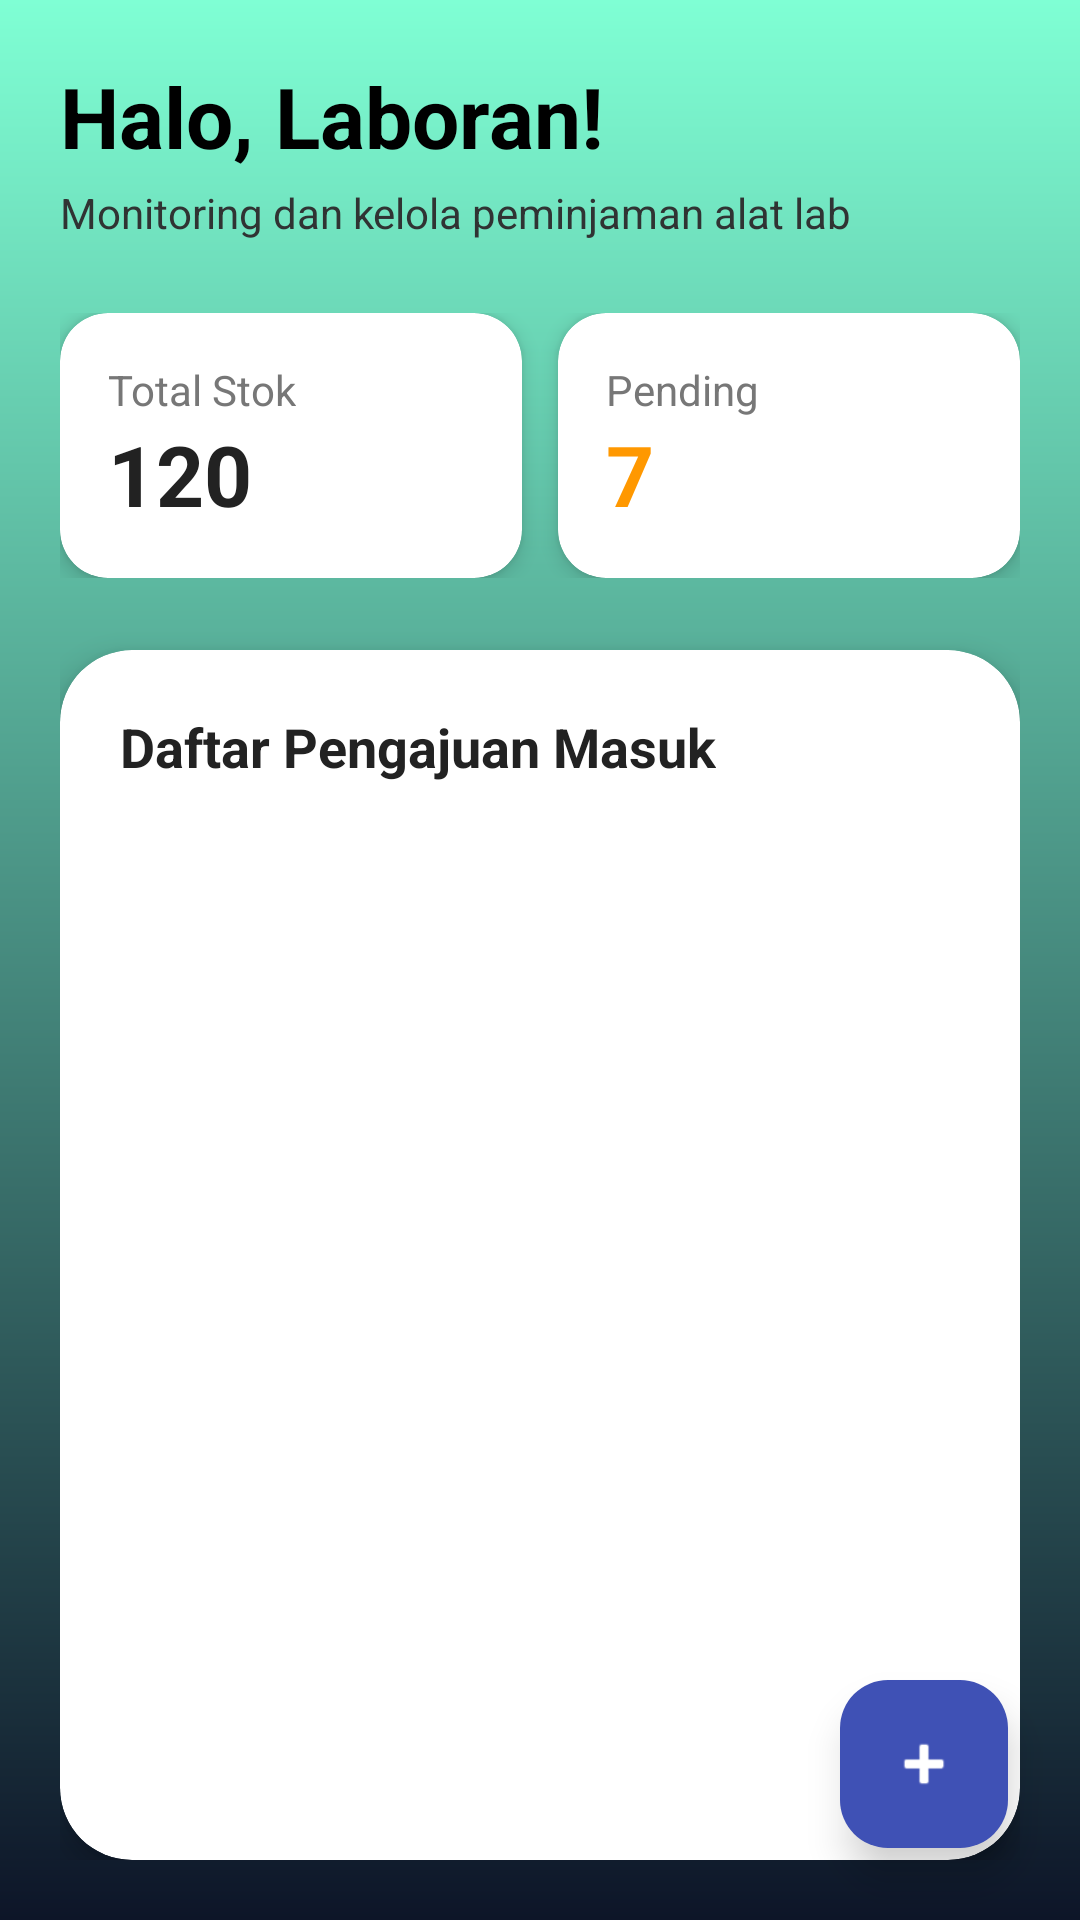

Here is an Android app screen rendered from its layout file. Give the layout XML and the strings, colors and styles it references.
<!-- AndroidManifest.xml: application theme Theme.SistemPeminjamanAlatLab -->
<!-- res/layout/activity_laboran.xml -->
<?xml version="1.0" encoding="utf-8"?>
<RelativeLayout xmlns:android="http://schemas.android.com/apk/res/android"
    xmlns:app="http://schemas.android.com/apk/res-auto"
    xmlns:tools="http://schemas.android.com/tools"
    android:layout_width="match_parent"
    android:layout_height="match_parent"
    android:background="@drawable/gradient_card">

    <ScrollView
        android:layout_width="match_parent"
        android:layout_height="match_parent"
        android:fillViewport="true">

        <LinearLayout
            android:layout_width="match_parent"
            android:layout_height="wrap_content"
            android:orientation="vertical"
            android:padding="20dp">

            <TextView
                android:id="@+id/tvWelcome"
                android:layout_width="wrap_content"
                android:layout_height="wrap_content"
                android:text="Halo, Laboran!"
                android:textColor="#000000"
                android:textSize="28sp"
                android:textStyle="bold" />

            <TextView
                android:layout_width="wrap_content"
                android:layout_height="wrap_content"
                android:layout_marginTop="4dp"
                android:text="Monitoring dan kelola peminjaman alat lab"
                android:textColor="#303333"
                android:textSize="14sp" />

            <Space
                android:layout_width="match_parent"
                android:layout_height="24dp" />

            <LinearLayout
                android:layout_width="match_parent"
                android:layout_height="wrap_content"
                android:orientation="horizontal"
                android:weightSum="2">

                <androidx.cardview.widget.CardView
                    android:layout_width="0dp"
                    android:layout_height="wrap_content"
                    android:layout_weight="1"
                    android:layout_marginEnd="6dp"
                    app:cardCornerRadius="16dp"
                    app:cardElevation="4dp">

                    <LinearLayout
                        android:layout_width="match_parent"
                        android:layout_height="wrap_content"
                        android:orientation="vertical"
                        android:padding="16dp">

                        <TextView
                            android:layout_width="wrap_content"
                            android:layout_height="wrap_content"
                            android:text="Total Stok"
                            android:textColor="#777777"
                            android:textSize="14sp" />

                        <TextView
                            android:id="@+id/totalStokTxt"
                            android:layout_width="wrap_content"
                            android:layout_height="wrap_content"
                            android:text="120"
                            android:textColor="#222222"
                            android:textSize="28sp"
                            android:textStyle="bold" />
                    </LinearLayout>
                </androidx.cardview.widget.CardView>

                <androidx.cardview.widget.CardView
                    android:layout_width="0dp"
                    android:layout_height="wrap_content"
                    android:layout_weight="1"
                    android:layout_marginStart="6dp"
                    app:cardCornerRadius="16dp"
                    app:cardElevation="4dp">

                    <LinearLayout
                        android:layout_width="match_parent"
                        android:layout_height="wrap_content"
                        android:orientation="vertical"
                        android:padding="16dp">

                        <TextView
                            android:layout_width="wrap_content"
                            android:layout_height="wrap_content"
                            android:text="Pending"
                            android:textColor="#777777"
                            android:textSize="14sp" />

                        <TextView
                            android:id="@+id/pendingTxt"
                            android:layout_width="wrap_content"
                            android:layout_height="wrap_content"
                            android:text="7"
                            android:textColor="#FF9800"
                            android:textSize="28sp"
                            android:textStyle="bold" />
                    </LinearLayout>
                </androidx.cardview.widget.CardView>
            </LinearLayout>

            <Space
                android:layout_width="match_parent"
                android:layout_height="24dp" />

            <com.google.android.material.card.MaterialCardView
                android:layout_width="match_parent"
                android:layout_height="match_parent"
                app:cardCornerRadius="24dp"
                app:cardElevation="6dp"
                android:backgroundTint="#FFFFFF"
                app:strokeWidth="0dp">

                <LinearLayout
                    android:layout_width="match_parent"
                    android:layout_height="wrap_content"
                    android:orientation="vertical"
                    android:padding="20dp">

                    <TextView
                        android:layout_width="wrap_content"
                        android:layout_height="wrap_content"
                        android:text="Daftar Pengajuan Masuk"
                        android:textColor="#222222"
                        android:textSize="18sp"
                        android:textStyle="bold" />

                    <ProgressBar
                        android:id="@+id/progressBar"
                        android:layout_width="wrap_content"
                        android:layout_height="wrap_content"
                        android:layout_gravity="center"
                        android:layout_marginTop="20dp"
                        android:layout_marginBottom="20dp"
                        android:visibility="gone" />

                    <androidx.recyclerview.widget.RecyclerView
                        android:id="@+id/rvPeminjaman"
                        android:layout_width="match_parent"
                        android:layout_height="wrap_content"
                        android:layout_marginTop="12dp"
                        android:nestedScrollingEnabled="false"
                        tools:listitem="@layout/item_peminjaman" />

                </LinearLayout>
            </com.google.android.material.card.MaterialCardView>

        </LinearLayout>
    </ScrollView>

    <com.google.android.material.floatingactionbutton.FloatingActionButton
        android:id="@+id/fabTambahAlat"
        android:layout_width="wrap_content"
        android:layout_height="wrap_content"
        android:layout_alignParentEnd="true"
        android:layout_alignParentBottom="true"
        android:layout_margin="24dp"
        android:contentDescription="Tombol Tambah Alat"
        android:src="@android:drawable/ic_input_add"
        app:backgroundTint="#3F51B5"
        app:tint="#FFFFFF"
        app:elevation="8dp" />

</RelativeLayout>
<!-- res/layout/item_peminjaman.xml (included above) -->
<?xml version="1.0" encoding="utf-8"?>
<androidx.cardview.widget.CardView xmlns:android="http://schemas.android.com/apk/res/android"
    xmlns:app="http://schemas.android.com/apk/res-auto"
    android:layout_width="match_parent"
    android:layout_height="wrap_content"
    android:layout_marginHorizontal="4dp"
    android:layout_marginVertical="6dp"
    app:cardCornerRadius="14dp"
    app:cardElevation="3dp"
    android:foreground="?android:attr/selectableItemBackground">

    <LinearLayout
        android:layout_width="match_parent"
        android:layout_height="wrap_content"
        android:orientation="horizontal"
        android:padding="16dp"
        android:gravity="center_vertical">

        <LinearLayout
            android:layout_width="0dp"
            android:layout_height="wrap_content"
            android:layout_weight="1"
            android:orientation="vertical">

            <TextView
                android:id="@+id/tvNamaPeminjam"
                android:layout_width="match_parent"
                android:layout_height="wrap_content"
                android:text="Peminjam: Ahmad Fauzi"
                android:textColor="#222222"
                android:textSize="16sp"
                android:textStyle="bold" />

            <TextView
                android:id="@+id/tvTglPinjam"
                android:layout_width="match_parent"
                android:layout_height="wrap_content"
                android:layout_marginTop="4dp"
                android:text="Tanggal: 2026-05-16"
                android:textColor="#666666"
                android:textSize="13sp" />

        </LinearLayout>

        <TextView
            android:id="@+id/tvStatus"
            android:layout_width="wrap_content"
            android:layout_height="wrap_content"
            android:layout_marginStart="12dp"
            android:background="#10000000"
            android:paddingHorizontal="12dp"
            android:paddingVertical="6dp"
            android:text="PENDING"
            android:textColor="#FF9800"
            android:textSize="12sp"
            android:textStyle="bold" />

    </LinearLayout>
</androidx.cardview.widget.CardView>
<!-- resources referenced by this layout -->
<resources>
  <!-- drawable gradient_card (drawable) -->
  <?xml version="1.0" encoding="utf-8"?>
  <shape xmlns:android="http://schemas.android.com/apk/res/android">
  
      <gradient
          android:startColor="#7FFFD4"
          android:endColor="#0D1528"
          android:angle="270" />
  
  
  </shape>
  <style name="Theme.SistemPeminjamanAlatLab" parent="Base.Theme.SistemPeminjamanAlatLab" />
  <style name="Base.Theme.SistemPeminjamanAlatLab" parent="Theme.Material3.DayNight.NoActionBar">
          
          
      </style>
</resources>
